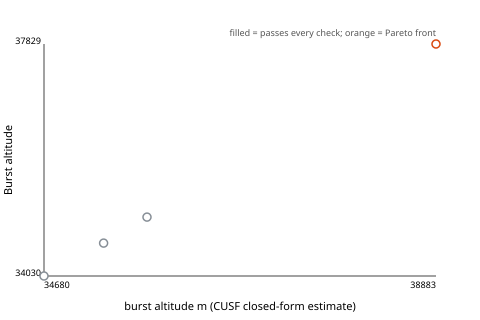

The table this chart was drawn from, first rows:
point, front, /balloon, passing, total, failing, error, burst altitude m (CUSF closed-form estim…, Burst altitude, Ascent rate (mean), Neck lift to fill to, Payload package, Cost, Launch window; coldest ground, Launch window; hottest ground
0, 0, totex-1600, 25, 31, part_temperature;launch_window;imaging;p…, , 34680, 34030, 5.31, 2485, 693.6, 1115, -12, 35
1, 0, hwoyee-1600, 25, 31, part_temperature;launch_window;imaging;p…, , 35319, 34569, 5.331, 2485, 693.6, 1145, -12, 35
2, 0, totex-2000, 25, 31, part_temperature;launch_window;imaging;p…, , 35785, 34994, 5.185, 2485, 693.6, 1290, -12, 35
3, 1, totex-3000, 29, 31, power_margin@balloon-1792886331-r2-1;lan…, , 38883, 37829, 4.958, 2485, 693.6, 1425, -12, 35
